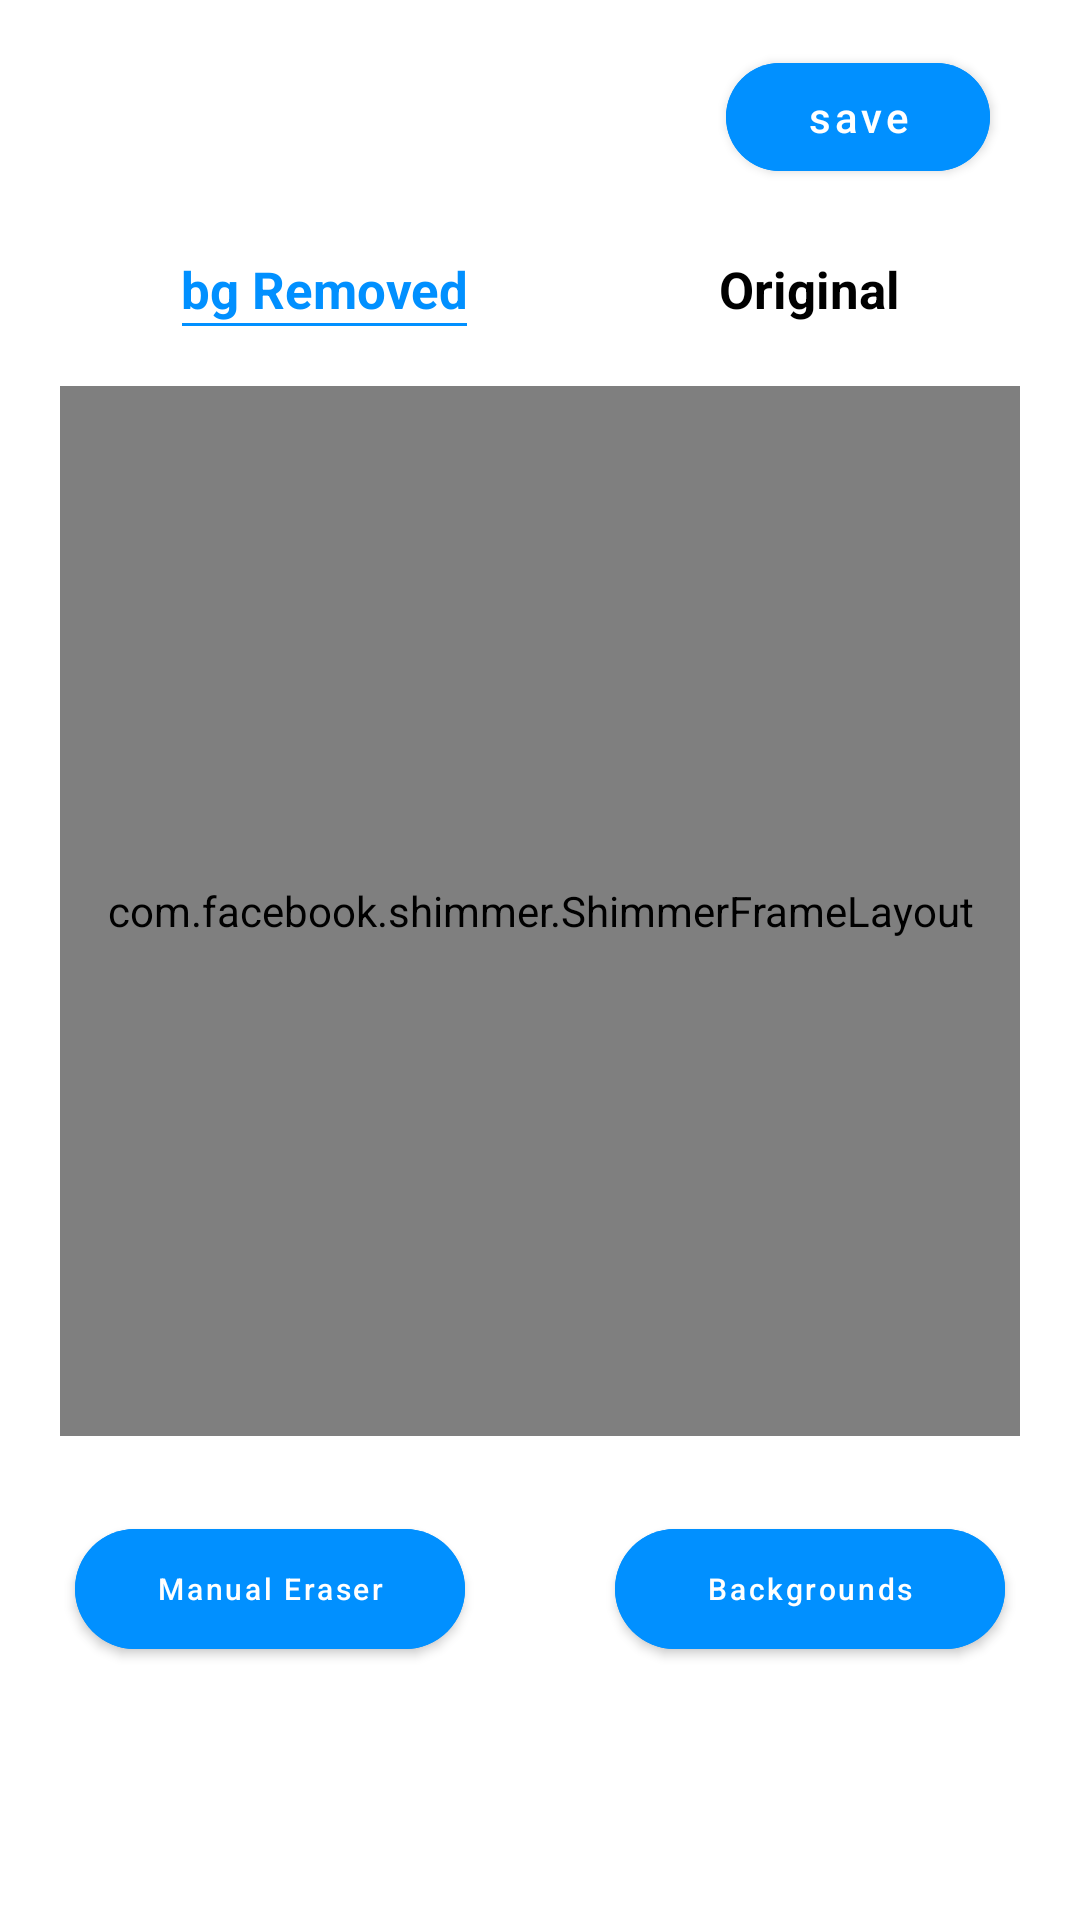

Here is an Android app screen rendered from its layout file. Give the layout XML and the strings, colors and styles it references.
<!-- AndroidManifest.xml: application theme Theme.BackgroundRemover -->
<!-- res/layout/activity_removed_result.xml -->
<?xml version="1.0" encoding="utf-8"?>
<androidx.constraintlayout.widget.ConstraintLayout xmlns:android="http://schemas.android.com/apk/res/android"
    xmlns:app="http://schemas.android.com/apk/res-auto"
    xmlns:tools="http://schemas.android.com/tools"
    android:layout_width="match_parent"
    android:layout_height="match_parent"
    tools:context=".RemovedResultActivity">


    <ImageView
        android:id="@+id/btn_back"
        android:layout_width="30dp"
        android:layout_height="30dp"
        android:layout_marginStart="30dp"
        android:layout_marginTop="15dp"
        android:src="@drawable/back_arrow"
        app:layout_constraintStart_toStartOf="parent"
        app:layout_constraintTop_toTopOf="parent" />

    <com.google.android.material.button.MaterialButton
        android:id="@+id/btn_save"
        android:layout_width="wrap_content"
        android:layout_height="wrap_content"
        android:layout_marginTop="15dp"
        android:layout_marginEnd="30dp"
        android:backgroundTint="@color/appBlue"
        android:gravity="center"
        android:text="save"
        android:textAllCaps="false"
        android:textColor="@color/white"
        android:textSize="14sp"
        app:cornerRadius="20sp"
        app:layout_constraintEnd_toEndOf="parent"
        app:layout_constraintTop_toTopOf="parent" />

    <TextView
        android:id="@+id/txt_removeimg"
        android:layout_width="wrap_content"
        android:layout_height="wrap_content"
        android:layout_marginStart="60sp"
        android:layout_marginTop="40dp"
        android:gravity="center"
        android:text="bg Removed"
        android:textAllCaps="false"
        android:textColor="@color/appBlue"
        android:textSize="17sp"
        android:textStyle="bold"
        app:layout_constraintStart_toStartOf="parent"
        app:layout_constraintTop_toBottomOf="@+id/btn_back" />

    <View
        android:id="@+id/removeimg_view"
        android:layout_width="95dp"
        android:layout_height="1dp"
        android:background="@color/appBlue"
        app:layout_constraintEnd_toEndOf="@+id/txt_removeimg"
        app:layout_constraintStart_toStartOf="@+id/txt_removeimg"
        app:layout_constraintTop_toBottomOf="@+id/txt_removeimg" />

    <TextView
        android:id="@+id/txt_Origional"
        android:layout_width="wrap_content"
        android:layout_height="wrap_content"
        android:layout_marginTop="40sp"
        android:layout_marginEnd="60dp"
        android:gravity="center"
        android:text="Original"
        android:textAllCaps="false"
        android:textColor="@color/black"
        android:textSize="17sp"
        android:textStyle="bold"
        app:layout_constraintEnd_toEndOf="parent"
        app:layout_constraintTop_toBottomOf="@+id/btn_back" />

    <View
        android:id="@+id/Origional_view"
        android:layout_width="60dp"
        android:layout_height="1dp"
        android:background="@color/appBlue"
        android:visibility="invisible"
        app:layout_constraintEnd_toEndOf="@+id/txt_Origional"
        app:layout_constraintStart_toStartOf="@+id/txt_Origional"
        app:layout_constraintTop_toBottomOf="@+id/txt_Origional" />

    <androidx.constraintlayout.widget.ConstraintLayout
        android:id="@+id/centerLt"
        android:layout_width="match_parent"
        android:layout_height="350dp"
        android:layout_margin="20dp"
        android:background="@drawable/bg"
        app:layout_constraintEnd_toEndOf="parent"
        app:layout_constraintStart_toStartOf="parent"
        app:layout_constraintTop_toBottomOf="@+id/removeimg_view">

        <com.facebook.shimmer.ShimmerFrameLayout
            android:id="@+id/shimmer_view_container"
            android:layout_width="match_parent"
            android:layout_height="350dp"
            android:layout_gravity="center"
            android:orientation="vertical"
            app:layout_constraintEnd_toEndOf="parent"
            app:layout_constraintStart_toStartOf="parent"
            app:layout_constraintTop_toTopOf="parent"
            app:shimmer_duration="1800">

            

            <ImageView
                android:id="@+id/img_removed1"
                android:layout_width="match_parent"
                android:layout_height="match_parent"
                android:background="@color/background_shimmer"
                android:visibility="visible" />

            
        </com.facebook.shimmer.ShimmerFrameLayout>

        <LinearLayout
            android:id="@+id/constraint_removeimage"
            android:layout_width="match_parent"
            android:layout_height="match_parent"
            app:layout_constraintBottom_toBottomOf="@+id/shimmer_view_container"
            app:layout_constraintEnd_toEndOf="parent"
            app:layout_constraintStart_toStartOf="parent"
            app:layout_constraintTop_toTopOf="parent">

            <ImageView
                android:id="@+id/img_removed"
                android:layout_width="wrap_content"
                android:layout_height="wrap_content"
                app:layout_constraintBottom_toBottomOf="parent"
                app:layout_constraintEnd_toEndOf="parent"
                app:layout_constraintStart_toStartOf="parent"
                app:layout_constraintTop_toTopOf="parent" />


        </LinearLayout>

    </androidx.constraintlayout.widget.ConstraintLayout>

        <com.google.android.material.button.MaterialButton
            android:id="@+id/btn_ManualEditing"
            android:layout_width="130dp"
            android:layout_height="52dp"
            android:gravity="center"
            android:layout_margin="25dp"
            android:backgroundTint="@color/appBlue"
            android:text="Manual Eraser"
            app:cornerRadius="20sp"
            android:textAllCaps="false"
            android:textColor="@color/white"
            android:textSize="10sp"
            app:layout_constraintStart_toStartOf="parent"
            app:layout_constraintTop_toBottomOf="@+id/centerLt"/>
    <com.google.android.material.button.MaterialButton
        android:id="@+id/btn_background"
        android:layout_width="130dp"
        android:layout_height="52dp"
        android:gravity="center"
        android:layout_margin="25dp"
        android:backgroundTint="@color/appBlue"
        android:text="Backgrounds"
        app:cornerRadius="20sp"
        android:textAllCaps="false"
        android:textColor="@color/white"
        android:textSize="10sp"
        app:layout_constraintEnd_toEndOf="parent"
        app:layout_constraintTop_toBottomOf="@+id/centerLt"/>


</androidx.constraintlayout.widget.ConstraintLayout>
<!-- resources referenced by this layout -->
<resources>
  <color name="appBlue">#0190FF</color>
  <color name="background_shimmer">#C1BFBF</color>
  
  
      //Backgrounds Color
  <color name="black">#FF000000</color>
  <color name="white">#FFFFFFFF</color>
  <!-- drawable bg: png bitmap (drawable, 18772 bytes) -->
  <style name="Theme.BackgroundRemover" parent="Theme.MaterialComponents.DayNight.NoActionBar">
          
          <item name="colorPrimary">@color/purple_500</item>
          <item name="colorPrimaryVariant">@color/purple_700</item>
          <item name="colorOnPrimary">@color/white</item>
          
          <item name="colorSecondary">@color/teal_200</item>
          <item name="colorSecondaryVariant">@color/teal_700</item>
          <item name="colorOnSecondary">@color/black</item>
          
          <item name="android:statusBarColor" tools:targetApi="l">?attr/colorPrimaryVariant</item>
          
      </style>
  <color name="purple_500">#FF6200EE</color>
  <color name="purple_700">#FF3700B3</color>
  <color name="teal_200">#FF03DAC5</color>
  <color name="teal_700">#FF018786</color>
</resources>
